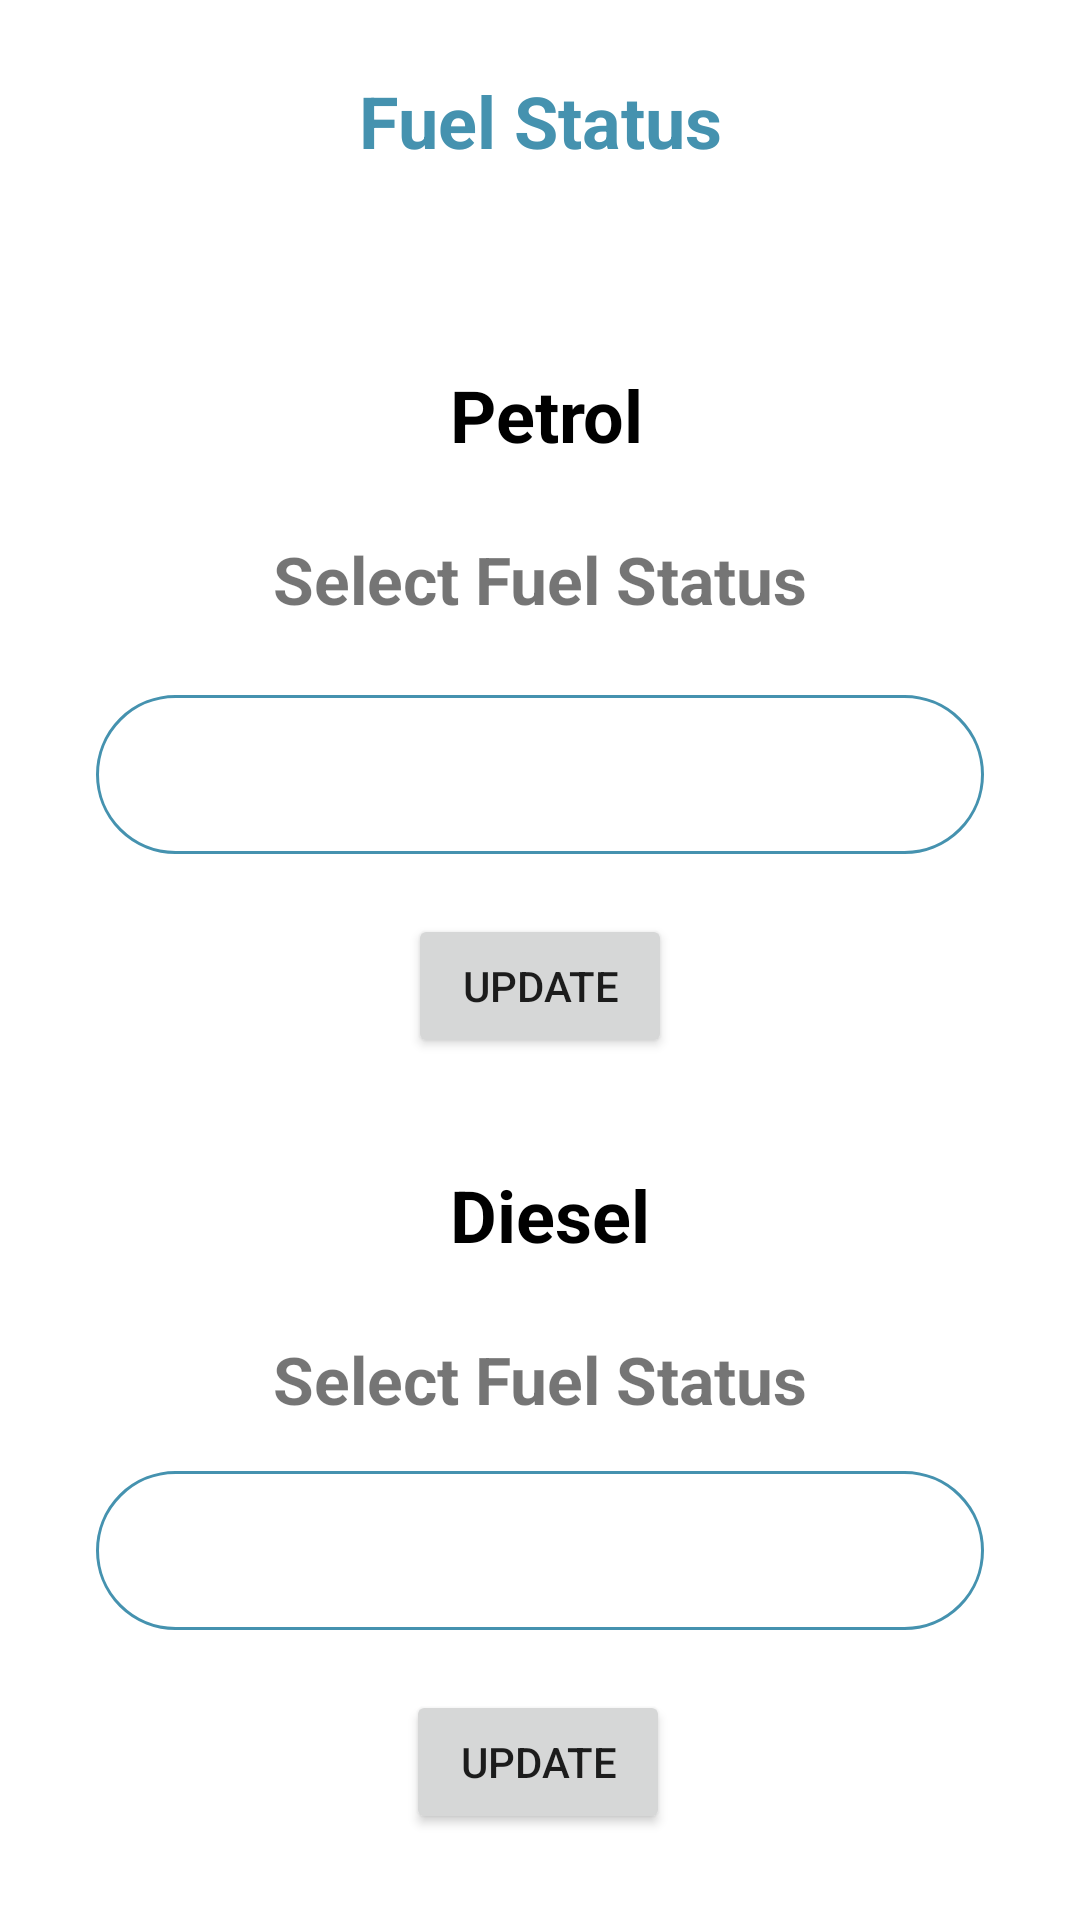

This screen was rendered from an Android layout file. Write that file and the resources it references.
<!-- AndroidManifest.xml: application theme Theme.EAD -->
<!-- res/layout/activity_fuel_status.xml -->
<?xml version="1.0" encoding="utf-8"?>
<androidx.constraintlayout.widget.ConstraintLayout xmlns:android="http://schemas.android.com/apk/res/android"
    xmlns:app="http://schemas.android.com/apk/res-auto"
    xmlns:tools="http://schemas.android.com/tools"
    android:layout_width="match_parent"
    android:layout_height="match_parent"
    tools:context=".FuelStatus">

    <TextView
        android:id="@+id/textViewWel"
        android:layout_width="281dp"
        android:layout_height="46dp"
        android:layout_marginTop="24dp"
        android:text="Fuel Status"
        android:textAlignment="center"
        android:textColor="#4592AF"
        android:textSize="24sp"
        android:textStyle="bold"
        app:layout_constraintEnd_toEndOf="parent"
        app:layout_constraintStart_toStartOf="parent"
        app:layout_constraintTop_toTopOf="parent" />

    <TextView
        android:id="@+id/Petrol"
        android:layout_width="wrap_content"
        android:layout_height="wrap_content"
        android:layout_marginTop="52dp"
        android:text="Petrol"
        android:textColor="@color/black"
        android:textSize="24dp"
        android:textStyle="bold"
        app:layout_constraintEnd_toEndOf="parent"
        app:layout_constraintHorizontal_bias="0.508"
        app:layout_constraintStart_toStartOf="parent"
        app:layout_constraintTop_toBottomOf="@+id/textViewWel" />

    <TextView
        android:id="@+id/textView33"
        android:layout_width="wrap_content"
        android:layout_height="wrap_content"
        android:layout_marginTop="24dp"
        android:text="Select Fuel Status"
        android:textSize="22sp"
        android:textStyle="bold"
        app:layout_constraintEnd_toEndOf="parent"
        app:layout_constraintStart_toStartOf="parent"
        app:layout_constraintTop_toBottomOf="@+id/Petrol"
        tools:ignore="MissingConstraints" />

    <Spinner
        android:id="@+id/PetrolSpinner"
        android:layout_width="0dp"
        android:layout_height="53dp"
        android:layout_gravity="center"
        android:layout_marginStart="32dp"
        android:layout_marginTop="24dp"
        android:layout_marginEnd="32dp"
        android:background="@drawable/round_border"
        android:padding="16dp"
        android:spinnerMode="dropdown"
        app:layout_constraintEnd_toEndOf="parent"
        app:layout_constraintHorizontal_bias="0.0"
        app:layout_constraintStart_toStartOf="parent"
        app:layout_constraintTop_toBottomOf="@+id/textView33"
        tools:ignore="SpeakableTextPresentCheck" />

    <TextView
        android:id="@+id/Diesel"
        android:layout_width="wrap_content"
        android:layout_height="wrap_content"
        android:layout_marginTop="36dp"
        android:text="Diesel"
        android:textColor="@color/black"
        android:textSize="24dp"
        android:textStyle="bold"
        app:layout_constraintEnd_toEndOf="parent"
        app:layout_constraintHorizontal_bias="0.511"
        app:layout_constraintStart_toStartOf="parent"
        app:layout_constraintTop_toBottomOf="@+id/button2" />

    <TextView
        android:id="@+id/textView44"
        android:layout_width="wrap_content"
        android:layout_height="wrap_content"
        android:layout_marginTop="24dp"
        android:text="Select Fuel Status"
        android:textSize="22sp"
        android:textStyle="bold"
        app:layout_constraintEnd_toEndOf="parent"
        app:layout_constraintStart_toStartOf="parent"
        app:layout_constraintTop_toBottomOf="@+id/Diesel"
        tools:ignore="MissingConstraints" />


    <Spinner
        android:id="@+id/DieselSpinner"
        android:layout_width="0dp"
        android:layout_height="53dp"
        android:layout_gravity="center"
        android:layout_marginStart="32dp"
        android:layout_marginTop="16dp"
        android:layout_marginEnd="32dp"
        android:background="@drawable/round_border"
        android:padding="16dp"
        android:spinnerMode="dropdown"
        app:layout_constraintEnd_toEndOf="parent"
        app:layout_constraintHorizontal_bias="0.0"
        app:layout_constraintStart_toStartOf="parent"
        app:layout_constraintTop_toBottomOf="@+id/textView44"
        tools:ignore="SpeakableTextPresentCheck" />

    <Button
        android:id="@+id/button2"
        android:layout_width="wrap_content"
        android:layout_height="wrap_content"
        android:layout_marginTop="20dp"
        android:text="Update"
        app:layout_constraintEnd_toEndOf="parent"
        app:layout_constraintStart_toStartOf="parent"
        app:layout_constraintTop_toBottomOf="@+id/PetrolSpinner" />

    <Button
        android:id="@+id/button3"
        android:layout_width="wrap_content"
        android:layout_height="wrap_content"
        android:layout_marginTop="20dp"
        android:text="Update"
        app:layout_constraintEnd_toEndOf="parent"
        app:layout_constraintHorizontal_bias="0.498"
        app:layout_constraintStart_toStartOf="parent"
        app:layout_constraintTop_toBottomOf="@+id/DieselSpinner" />

</androidx.constraintlayout.widget.ConstraintLayout>
<!-- resources referenced by this layout -->
<resources>
  <color name="black">#FF000000</color>
  <!-- drawable round_border (drawable) -->
  <?xml version="1.0" encoding="utf-8"?>
  <shape android:shape="rectangle" xmlns:android="http://schemas.android.com/apk/res/android">
      <stroke android:color="@color/blue_200"
          android:width="1dp"/>
      <corners android:radius="100dp"/>
  </shape>
  <style name="Theme.EAD" parent="Theme.MaterialComponents.DayNight.NoActionBar">
          
          <item name="colorPrimary">@color/blue_500</item>
          <item name="colorPrimaryVariant">@color/blue_500</item>
          <item name="colorOnPrimary">@color/white</item>
          
          <item name="colorSecondary">@color/teal_200</item>
          <item name="colorSecondaryVariant">@color/teal_700</item>
          <item name="colorOnSecondary">@color/black</item>
          
          <item name="android:statusBarColor" tools:targetApi="l">?attr/colorPrimaryVariant</item>
          
      </style>
  <color name="blue_200">#4592af</color>
  <color name="blue_500">#226089</color>
  <color name="white">#FFFFFFFF</color>
  <color name="teal_200">#071a52</color>
  <color name="teal_700">#303a52</color>
</resources>
